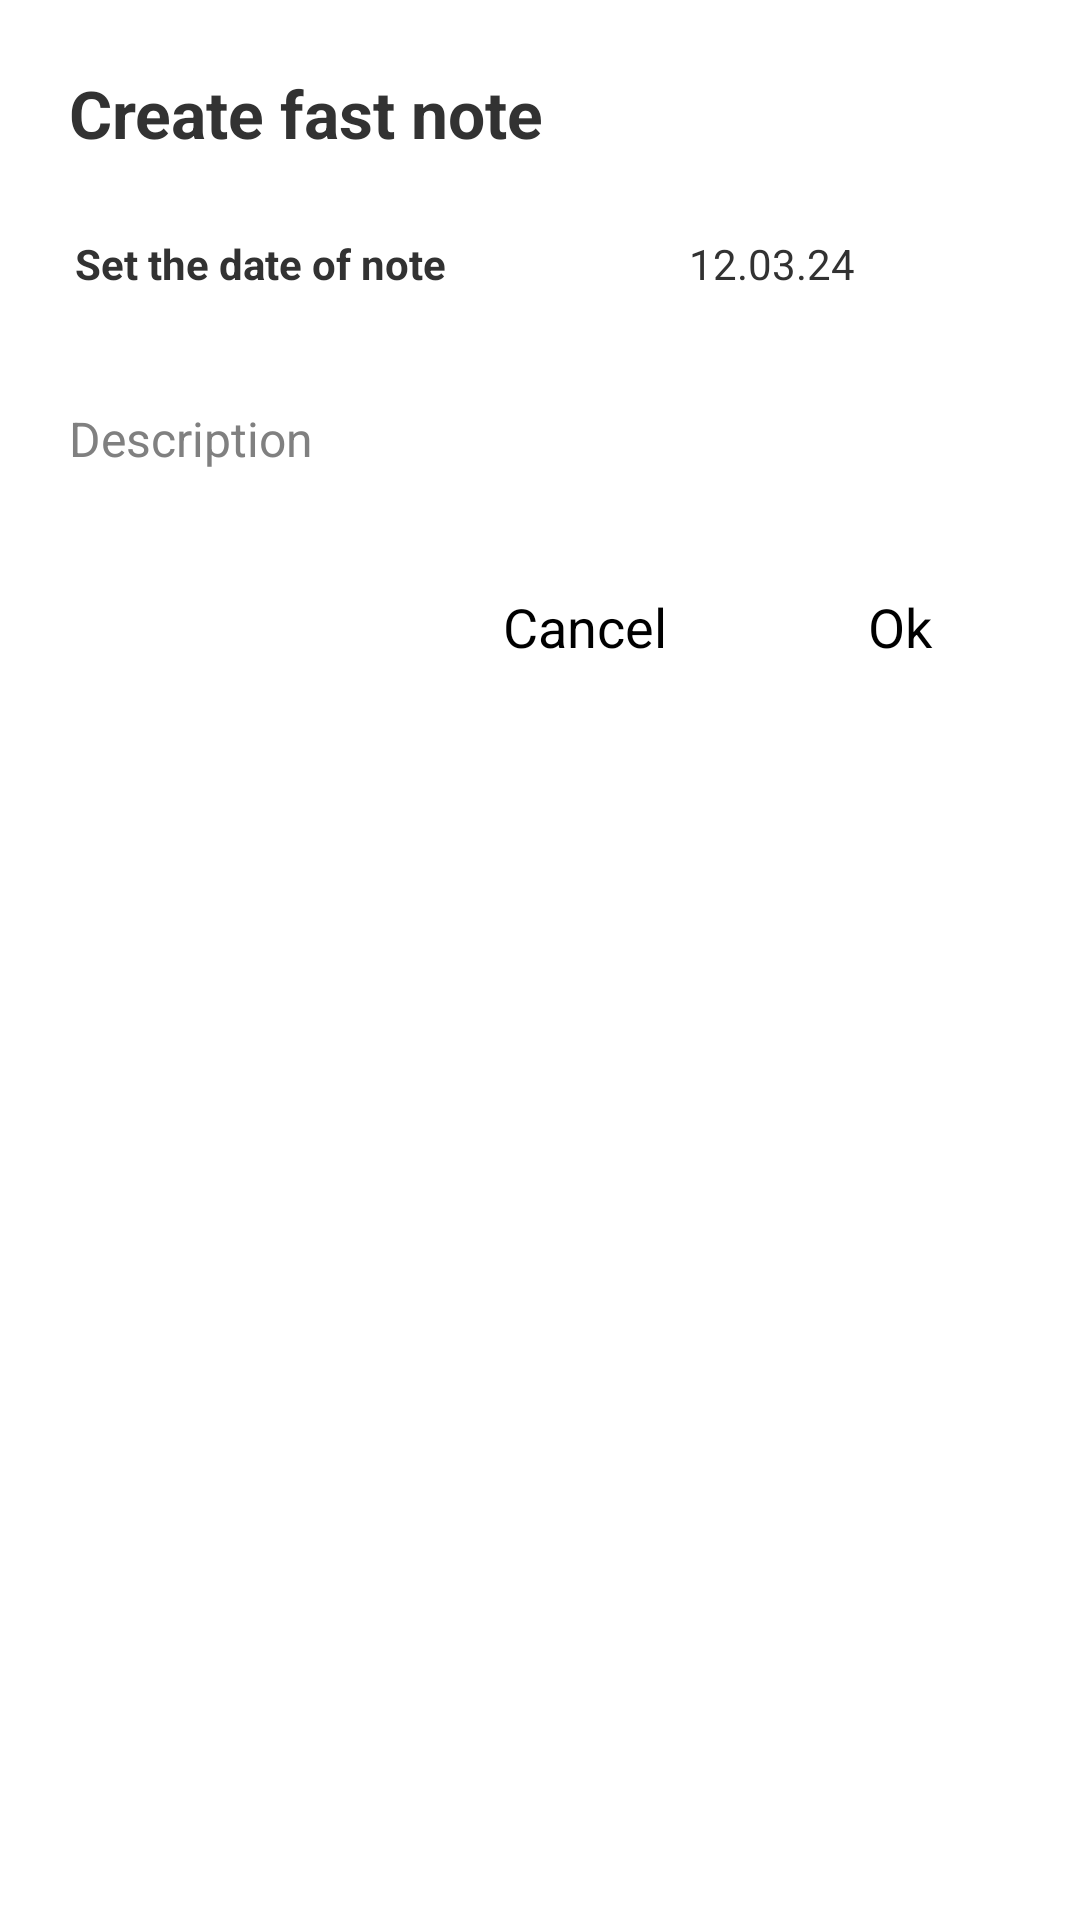

Here is an Android app screen rendered from its layout file. Give the layout XML and the strings, colors and styles it references.
<!-- AndroidManifest.xml: application theme AppTheme -->
<!-- res/layout/dialog_fast_note_create.xml -->
<?xml version="1.0" encoding="utf-8"?>
<LinearLayout
    xmlns:android="http://schemas.android.com/apk/res/android"
    android:id="@+id/layout_dialog_fast_note"
    android:layout_width="fill_parent"
    android:layout_height="wrap_content"
    android:padding="10dp"
    android:orientation="vertical">

    <TextView
        android:layout_width="match_parent"
        android:layout_height="wrap_content"
        android:text="Create fast note"
        android:textStyle="bold"
        android:textSize="22sp"
        android:padding="8dp"
        android:layout_margin="5dp"
        android:id="@+id/dialog_tv_start_page"/>



    <LinearLayout
        android:layout_width="match_parent"
        android:layout_height="wrap_content"
        android:orientation="horizontal"
        android:paddingBottom="2dp"
        android:paddingLeft="2dp"
        android:background="@drawable/shape_view_in_dialog">

        <TextView
            android:layout_width="wrap_content"
            android:layout_height="wrap_content"
            android:text = "Set the date of note"
            android:textStyle="bold"
            android:layout_marginRight="5dp"
            android:padding="13dp"
            android:background="@drawable/shape_view_in_dialog"/>

        <TextView
            android:id="@+id/tv_dialog_fast_note_date"
            android:layout_height="wrap_content"
            android:layout_width="match_parent"
            android:minWidth="100dp"
            android:padding="10dp"
            android:layout_marginEnd="2dp"
            android:gravity="center"
            android:background="@drawable/shape_view_in_dialog"
            android:text="12.03.24"/>
    </LinearLayout>

    <EditText
        android:id="@+id/et_dialog_fast_note_value"
        android:layout_width="match_parent"
        android:layout_height="wrap_content"
        android:layout_marginTop="10dp"
        android:maxHeight="300dp"
        android:background="@drawable/shape_view_in_dialog"
        android:hint="Description"
        android:padding="13dp"
        android:textSize="16sp" />

    <GridView
        android:id="@+id/grid_view_dialog_fast_note_times"
        android:layout_width="match_parent"
        android:layout_height="wrap_content"
        android:layout_marginTop="5dp"
        android:background="@drawable/shape_view_in_dialog"
        android:numColumns="4"/>

    <LinearLayout
        android:layout_width="match_parent"
        android:layout_height="wrap_content"
        android:gravity="end"
        android:orientation="horizontal">

        <Button
            android:id="@+id/bt_cancel_dialog_fast_note"
            android:layout_width="100dp"
            android:layout_height="wrap_content"
            android:layout_marginTop="10dp"
            android:background="@drawable/shape_button_in_dialog"
            android:text="@string/button_dialog_cancel"/>

        <Button
            android:id="@+id/bt_ok_dialog_fast_note"
            android:layout_width="100dp"
            android:layout_height="wrap_content"
            android:layout_marginTop="10dp"
            android:layout_marginLeft="5dp"
            android:background="@drawable/shape_button_in_dialog"
            android:text="@string/button_dialog_ok"/>

    </LinearLayout>

</LinearLayout>
<!-- resources referenced by this layout -->
<resources>
  <!-- drawable shape_button_in_dialog (drawable) -->
  <?xml version="1.0" encoding="utf-8"?>
  <selector xmlns:android="http://schemas.android.com/apk/res/android">
  
      <item android:drawable="@drawable/shape_pressed_view_in_dialog"
          android:state_pressed="true"/>
      <item android:drawable="@drawable/shape_view_in_dialog"/>
  </selector>
  <!-- drawable shape_view_in_dialog (drawable) -->
  <?xml version="1.0" encoding="utf-8"?>
  <shape
  	 xmlns:android="http://schemas.android.com/apk/res/android">
  	 
  	<corners
  		  android:radius="10dp"/>
  	  
  	<solid
  		  android:color="@color/views_in_dialog2" />
  </shape>
  <string name="button_dialog_cancel">Cancel</string>
  <string name="button_dialog_ok">Ok</string>
  <style name="AppTheme" parent="@android:style/Theme.Holo.Light" />
  <!-- drawable shape_pressed_view_in_dialog (drawable) -->
  <?xml version="1.0" encoding="utf-8"?>
  <shape
  	 xmlns:android="http://schemas.android.com/apk/res/android">
  	 
  	  <corners
  		  android:radius="10dp"/>
  	  
  	  <solid
  		  android:color="@color/pressed_views_in_dialog" />
  </shape>
  <color name="views_in_dialog2">#86FFFFFF</color>
  <color name="pressed_views_in_dialog">#80555555</color>
</resources>
